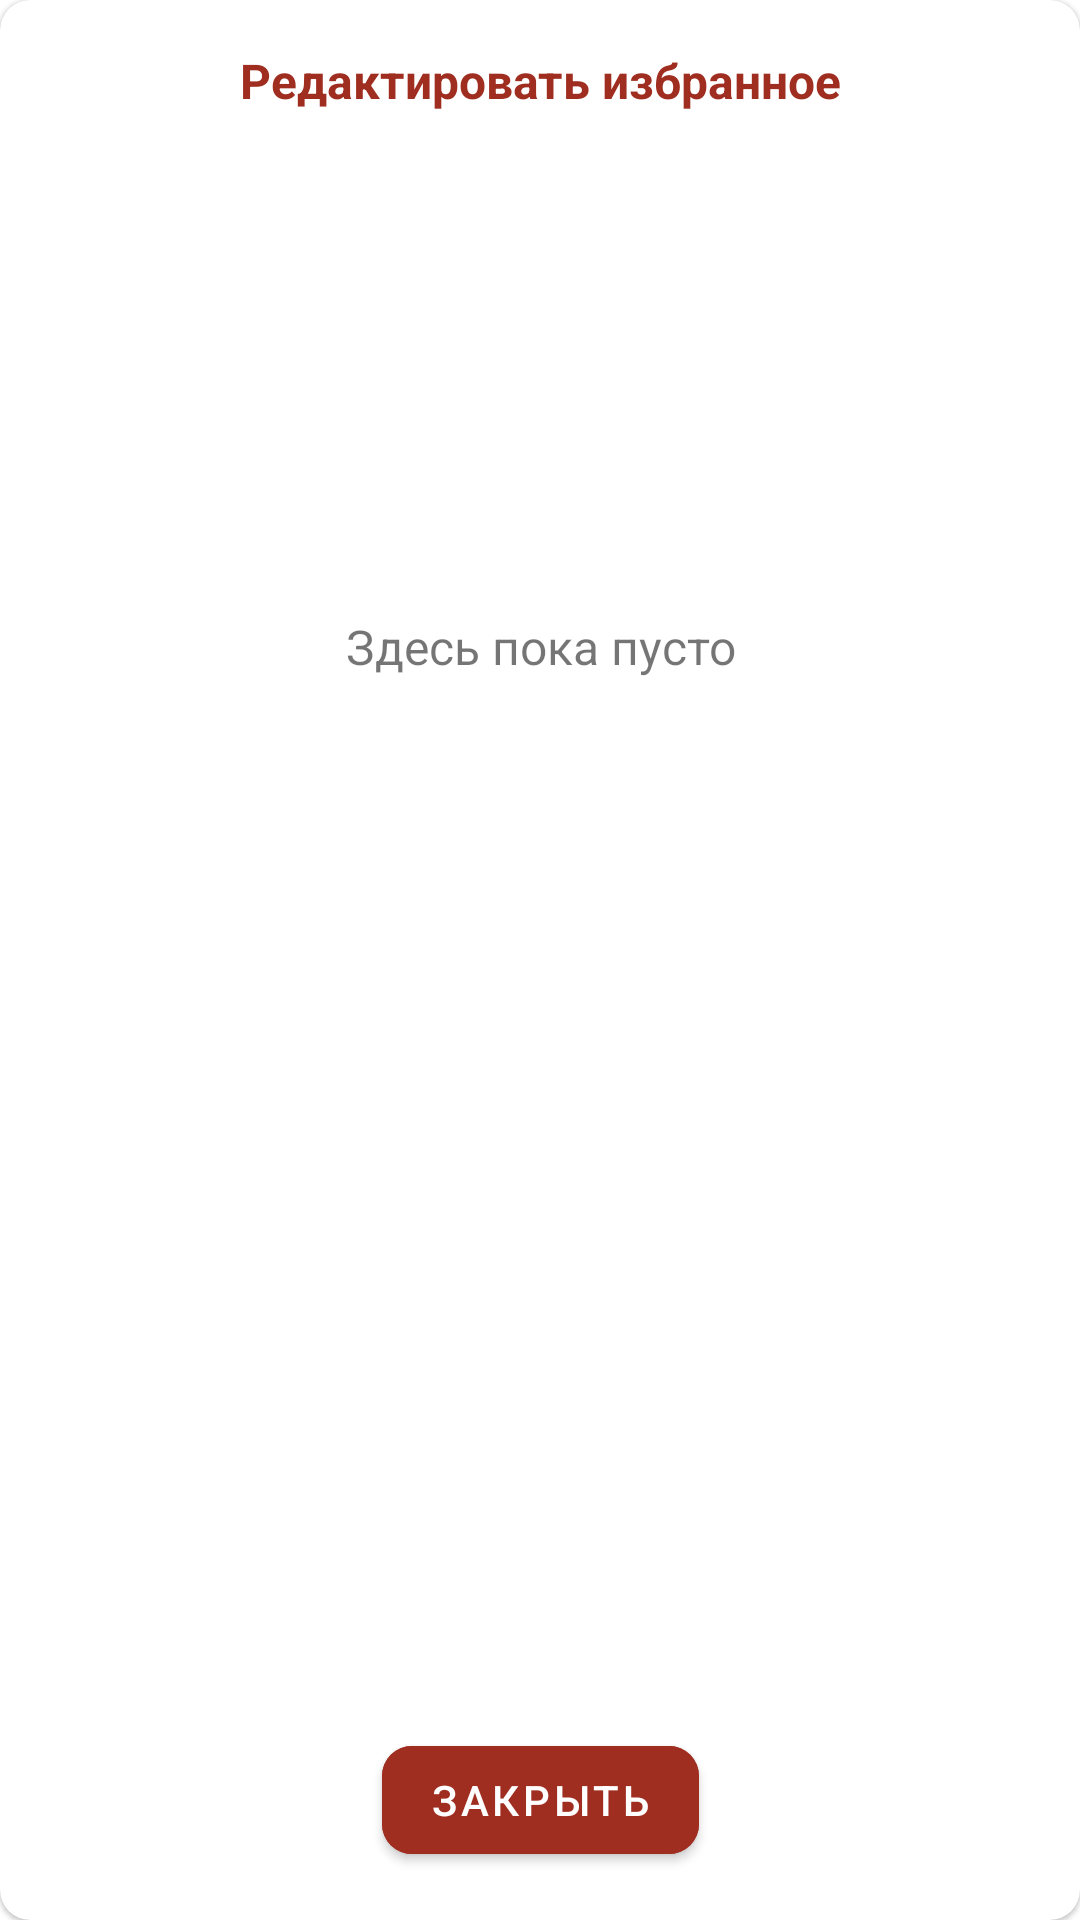

The Android layout XML behind this screen, and the referenced resources:
<!-- AndroidManifest.xml: application theme Theme.Timetablespbu -->
<!-- res/layout/edit_favourite_dialog.xml -->
<?xml version="1.0" encoding="utf-8"?>
<androidx.constraintlayout.widget.ConstraintLayout
    xmlns:app="http://schemas.android.com/apk/res-auto"
    xmlns:android="http://schemas.android.com/apk/res/android"
    android:layout_width="match_parent"
    android:layout_height="match_parent"
    >
    <com.google.android.material.card.MaterialCardView
        android:layout_width="match_parent"
        android:layout_height="match_parent"
        app:layout_constraintTop_toTopOf="parent"
        app:layout_constraintBottom_toBottomOf="parent"
        app:layout_constraintStart_toStartOf="parent"
        app:layout_constraintEnd_toEndOf="parent"
        app:cardCornerRadius="10dp"
        android:background="@android:color/transparent"

        >
        <androidx.constraintlayout.widget.ConstraintLayout
            android:layout_width="match_parent"
            android:layout_height="match_parent"
            android:background="@android:color/transparent"
            >
            <TextView
                android:id="@+id/edit_favourite_label"
                android:layout_width="wrap_content"
                android:layout_height="wrap_content"
                android:textStyle="bold"
                android:textColor="@color/spbu_primary_terracot_color"
                android:text="@string/edit_favourite"
                android:textSize="16sp"
                app:layout_constraintStart_toStartOf="parent"
                app:layout_constraintEnd_toEndOf="parent"
                app:layout_constraintTop_toTopOf="parent"
                android:layout_margin="16dp"/>
            <TextView
                android:id="@+id/edit_favourite_is_empty_text"
                android:layout_width="match_parent"
                android:layout_height="wrap_content"
                android:text="@string/empty"
                app:layout_constraintTop_toBottomOf="@id/edit_favourite_label"
                app:layout_constraintBottom_toTopOf="@id/edit_favourite_recycler"
                app:layout_constraintStart_toStartOf="parent"
                app:layout_constraintEnd_toEndOf="parent"
                android:textSize="16sp"
                android:gravity="center"
                android:layout_margin="16dp"/>
            <androidx.recyclerview.widget.RecyclerView
                android:id="@+id/edit_favourite_recycler"
                android:layout_width="match_parent"
                android:layout_height="wrap_content"
                app:layout_constraintStart_toStartOf="parent"
                app:layout_constraintEnd_toEndOf="parent"
                app:layout_constraintTop_toBottomOf="@+id/edit_favourite_is_empty_text"
                app:layout_constraintBottom_toTopOf="@id/edit_favourite_dialog_close_button"
                android:layout_margin="16dp"/>
            <com.google.android.material.button.MaterialButton
                android:id="@+id/edit_favourite_dialog_close_button"
                android:layout_width="wrap_content"
                android:layout_height="wrap_content"
                app:layout_constraintBottom_toBottomOf="parent"
                app:layout_constraintStart_toStartOf="parent"
                app:layout_constraintEnd_toEndOf="parent"

                android:text="@string/close"
                android:textAlignment="center"
                android:textColor="@color/white"
                android:backgroundTint="@color/spbu_primary_terracot_color"
                app:cornerRadius="10dp"
                android:layout_marginBottom="16dp"
                />
        </androidx.constraintlayout.widget.ConstraintLayout>

    </com.google.android.material.card.MaterialCardView>




</androidx.constraintlayout.widget.ConstraintLayout>
<!-- resources referenced by this layout -->
<resources>
  <color name="spbu_primary_terracot_color">#9F2D20</color>
  <color name="white">#FFFFFFFF</color>
  <string name="close">закрыть</string>
  <string name="edit_favourite">Редактировать избранное</string>
  <string name="empty">Здесь пока пусто</string>
  <style name="Theme.Timetablespbu" parent="Theme.MaterialComponents.DayNight.DarkActionBar">
  
          
          
          <item name="colorPrimary">@color/spbu_primary_terracot_color</item>
          <item name="colorPrimaryVariant">@color/purple_700</item>
          <item name="colorOnPrimary">@color/white</item>
          
          <item name="colorSecondary">@color/teal_200</item>
          <item name="colorSecondaryVariant">@color/teal_700</item>
          <item name="colorOnSecondary">@color/black</item>
          
  
          <item name="android:statusBarColor">@color/spbu_primary_terracot_color</item>
          
      </style>
  <color name="purple_700">#FF3700B3</color>
  <color name="teal_200">#FF03DAC5</color>
  <color name="teal_700">#FF018786</color>
  <color name="black">#FF000000</color>
</resources>
